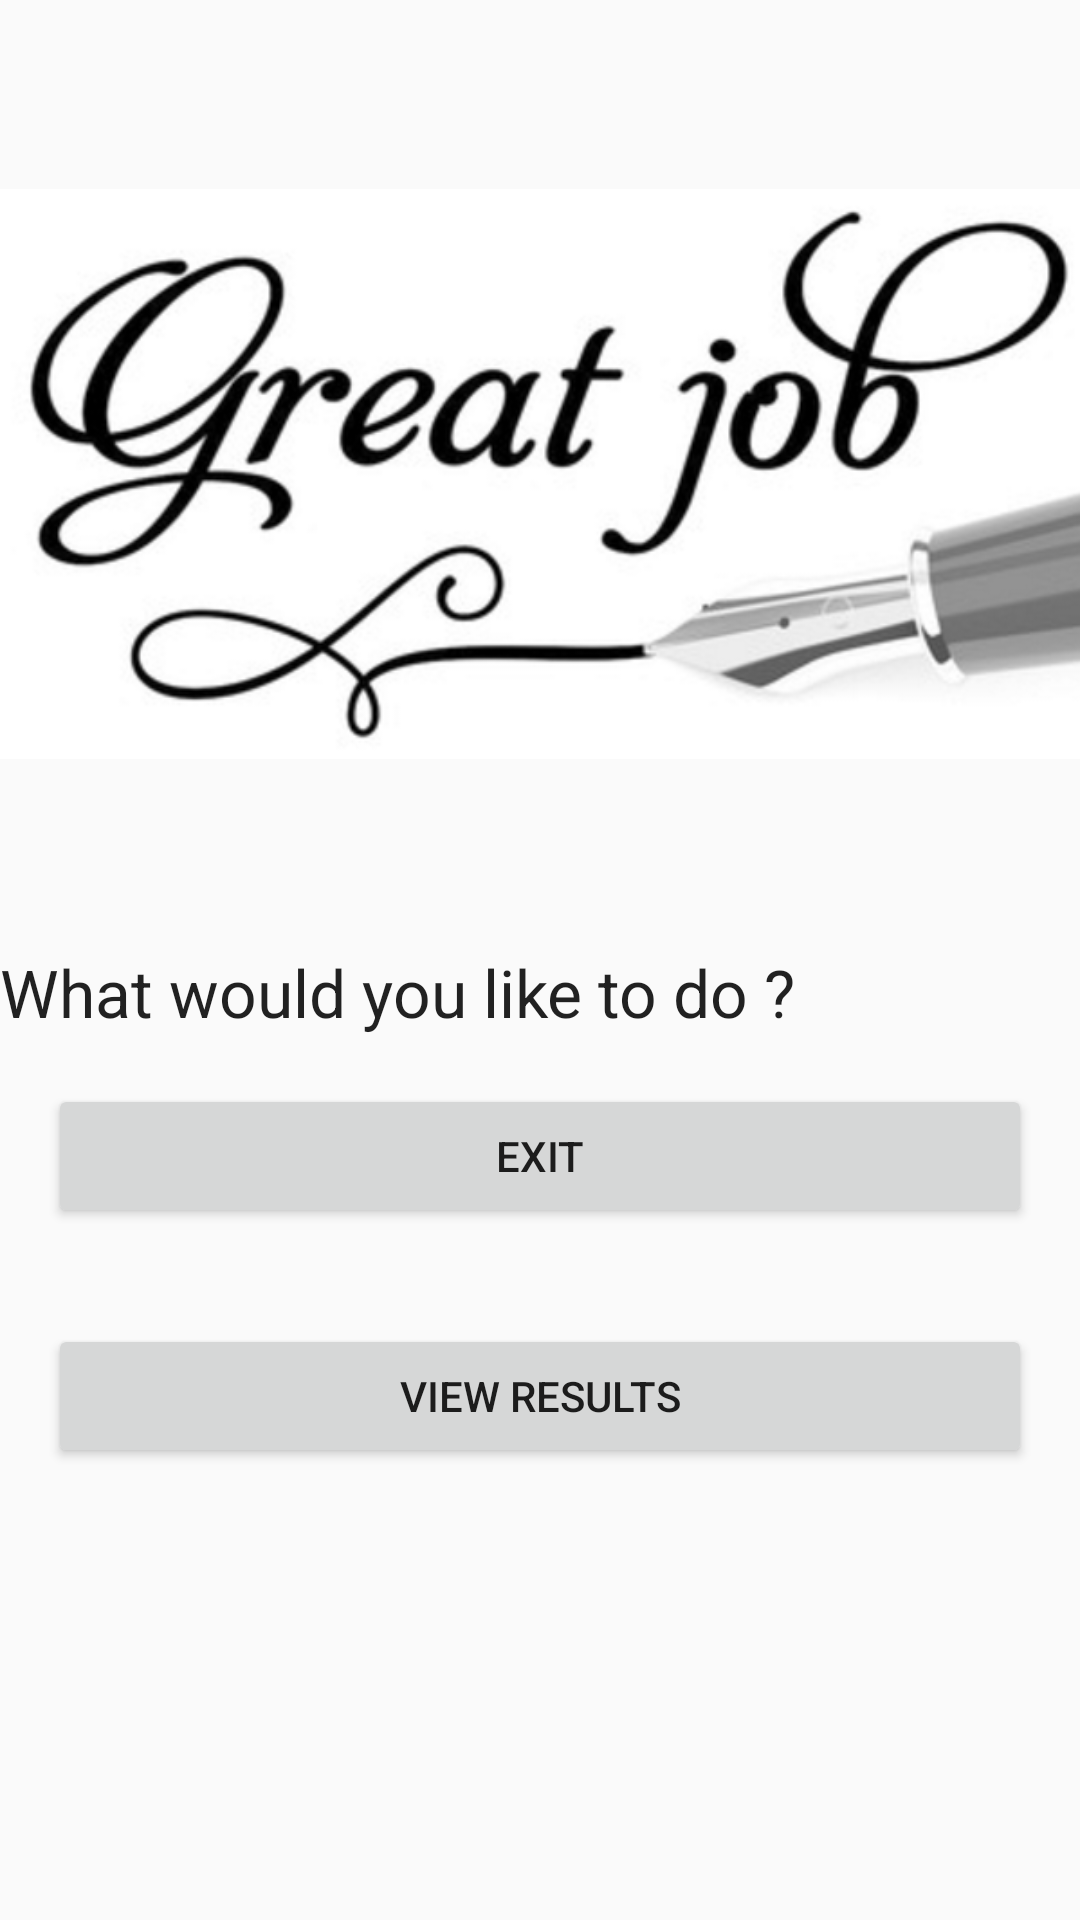

Produce the Android XML layout that renders to this screen, including the resource entries it uses.
<!-- AndroidManifest.xml: application theme AppTheme -->
<!-- res/layout/quiz_end.xml -->
<?xml version="1.0" encoding="utf-8"?>
<LinearLayout xmlns:android="http://schemas.android.com/apk/res/android"
    android:orientation="vertical"
    android:layout_width="match_parent"
    android:layout_height="wrap_content"
    android:id="@+id/layquiz_end">

    <ImageView
        android:layout_width="match_parent"
        android:layout_height="wrap_content"
        android:id="@+id/imgGreatJob"
        android:src="@drawable/greate_job"/>
    <TextView
        android:layout_width="match_parent"
        android:layout_height="wrap_content"
        android:id="@+id/txtCompletion"
        android:text="@string/completion"
        android:textAppearance="?android:attr/textAppearanceLarge"/>
    <Button
        android:layout_width="match_parent"
        android:layout_height="wrap_content"
        android:layout_margin="@dimen/activity_vertical_margin"
        android:id="@+id/btnExit"
        android:text="Exit"/>
    <Button
        android:layout_width="match_parent"
        android:layout_height="wrap_content"
        android:layout_margin="@dimen/activity_vertical_margin"
        android:id="@+id/btnEndResult"
        android:text="View Results"/>

</LinearLayout>
<!-- resources referenced by this layout -->
<resources>
  <dimen name="activity_vertical_margin">16dp</dimen>
  <!-- drawable greate_job: png bitmap (drawable, 97766 bytes) -->
  <string name="completion">What would you like to do ?</string>
  <style name="AppTheme" parent="Theme.AppCompat.Light.DarkActionBar">
          
          <item name="colorPrimary">@color/colorPrimary</item>
          <item name="colorPrimaryDark">@color/colorPrimaryDark</item>
          <item name="colorAccent">@color/colorAccent</item>
      </style>
  <!-- not gathered from this repository: default colours our renderer supplied (Android Studio template values) -->
  <color name="colorPrimary">#FF6200EE</color>
  <color name="colorPrimaryDark">#FF3700B3</color>
  <color name="colorAccent">#FF03DAC5</color>
</resources>
